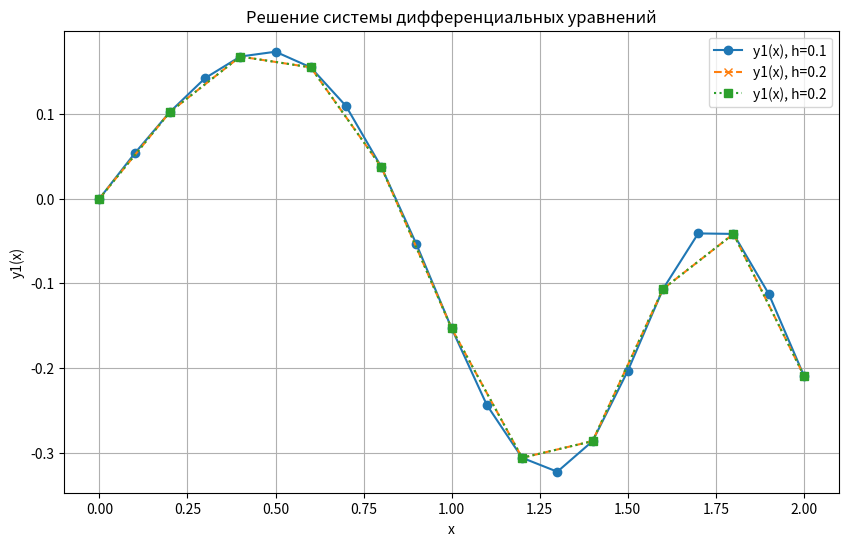

This chart was generated by the following Python code: (Note: this script raises an exception after producing the figure.)
import numpy as np
import matplotlib.pyplot as plt
from scipy.integrate import solve_ivp

# 1. Установите режим автоматических вычислений.
# В Python это подразумевается по умолчанию.

# 2. Присвойте переменной ORIGIN значение, равное единице.
# В Python индексация начинается с 0, но для матриц и массивов это не требуется.

# 3. Присвойте начальное значение решения вектору-столбцу с именем Y.
Y0 = [0, 1]  # y1(0) = 0, y2(0) = 1

# 4. Определите правую часть уравнения, присвойте соответствующие выражения элементам вектора-столбца с именем f(x, y).
def system(x, y):
    y1, y2 = y
    dy1dx = np.cos(x**2 + y2**2)
    dy2dx = np.sin(x + y1)
    return [dy1dx, dy2dx]

# 5. Найдите величину N = [(x0 - x1) / h].
a = 0  # Начало отрезка
b = 2  # Конец отрезка
h = 0.1  # Шаг
N = int((b - a) / h)  # Количество шагов

# 6. Вычислите решение, используя функцию solve_ivp (аналог rkfixed) с параметром N.
sol1 = solve_ivp(system, [a, b], Y0, t_eval=np.linspace(a, b, N + 1), method='RK45')

# 7. Сохраните решение в матрице Y1.
Y1 = np.column_stack((sol1.t, sol1.y[0], sol1.y[1]))

# 8. Вычислите решение, используя функцию solve_ivp с параметром N = [(|x_end - x0|) / (2h)].
N2 = int((b - a) / (2 * h))
sol2 = solve_ivp(system, [a, b], Y0, t_eval=np.linspace(a, b, N2 + 1), method='RK45')

# 9. Сохраните решение в матрице Y2.
Y2 = np.column_stack((sol2.t, sol2.y[0], sol2.y[1]))

# 10. Вычислите решение, используя функцию solve_ivp с параметром N = [(|x_end - x0|) / (2h)].
# (Повторяем шаг 8 для Y3)
N3 = int((b - a) / (2 * h))
sol3 = solve_ivp(system, [a, b], Y0, t_eval=np.linspace(a, b, N3 + 1), method='RK45')

# 11. Сохраните решение в матрице Y3.
Y3 = np.column_stack((sol3.t, sol3.y[0], sol3.y[1]))

# 12. Постройте на одном графике все три найденные решения.
plt.figure(figsize=(10, 6))
plt.plot(Y1[:, 0], Y1[:, 1], label='y1(x), h=0.1', linestyle='-', marker='o')
plt.plot(Y2[:, 0], Y2[:, 1], label='y1(x), h=0.2', linestyle='--', marker='x')
plt.plot(Y3[:, 0], Y3[:, 1], label='y1(x), h=0.2', linestyle=':', marker='s')
plt.xlabel('x')
plt.ylabel('y1(x)')
plt.title('Решение системы дифференциальных уравнений')
plt.legend()
plt.grid(True)
plt.show()

# 13. Оцените погрешности найденных решений по формуле Рунге.
# Формула Рунге для оценки погрешности: |Y1 - Y2| / (2^k - 1), где k — порядок метода (для RK45 k=4)
runge_error = np.abs(Y1[:, 1] - Y2[:, 1]) / (2**4 - 1)
print("Оценка погрешности по формуле Рунге:")
print(runge_error)